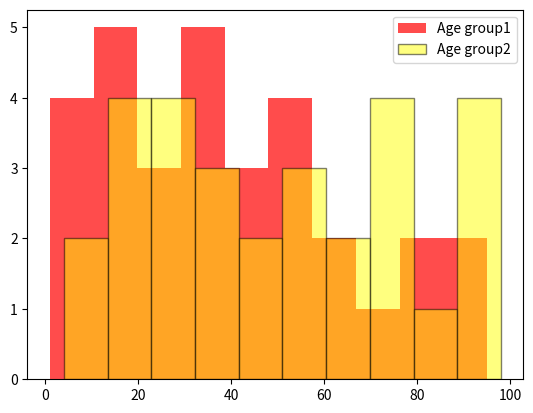

Reproduce this figure in Python.
# importing libraries
import matplotlib.pyplot as plt

# giving two age groups data
age_g1 = [1, 3, 5, 10, 15, 17, 18, 16, 19, 21,
		23, 28, 30, 31, 33, 38, 32, 40, 45,
		43, 49, 55, 53, 63, 66, 85, 80, 57,
		75, 93, 95]

age_g2 = [6, 4, 15, 17, 19, 21, 28, 23, 31, 36,
		39, 32, 50, 56, 59, 74, 79, 34, 98, 97,
		95, 67, 69, 92, 45, 55, 77, 76, 85]

# plotting first histogram
plt.hist(age_g1, label='Age group1', alpha=.7, color='red')

# plotting second histogram
plt.hist(age_g2, label="Age group2", alpha=.5,
		edgecolor='black', color='yellow')
plt.legend()

# Showing the plot using plt.show()
plt.show()
